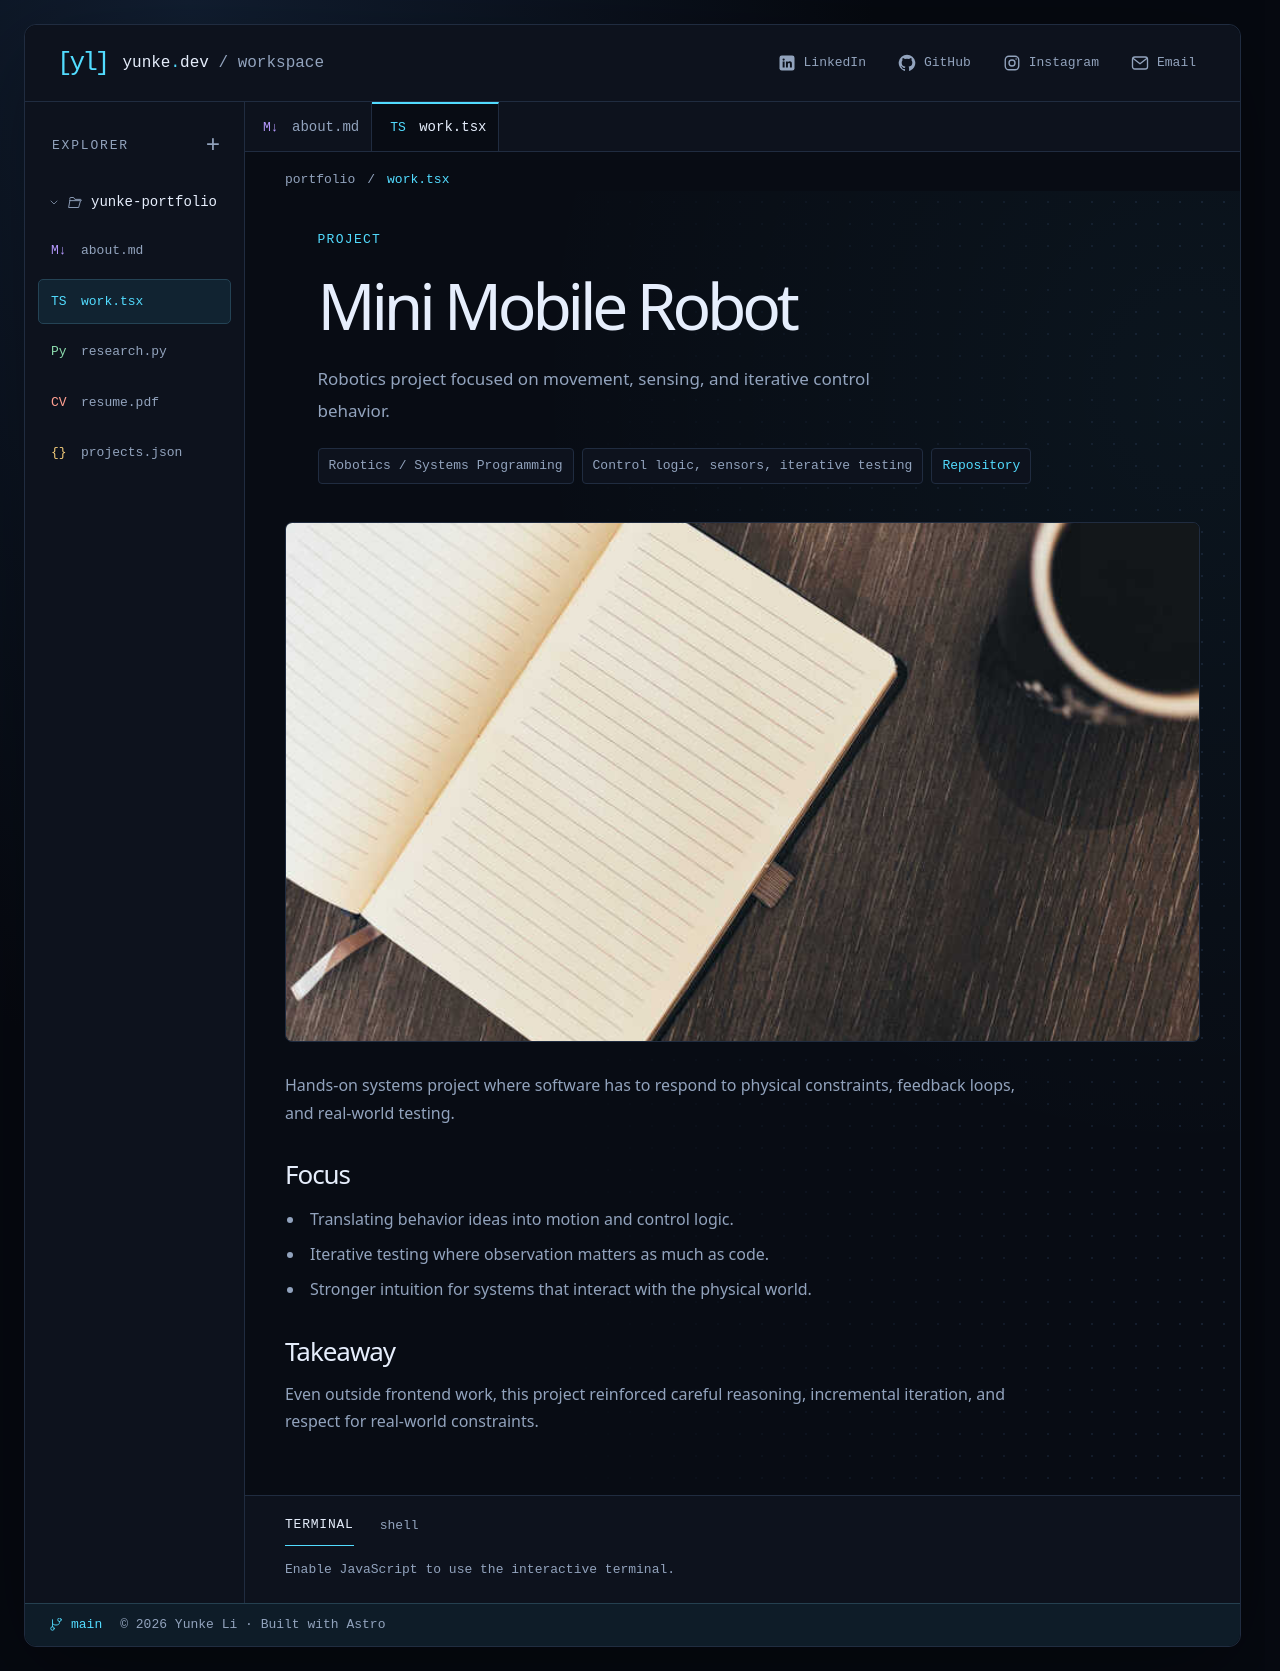

repository: yunke-l/yunke-l.github.io · page: projects/mini-mobile-robot/index.html · generator: jekyll

---
title: Mini Mobile Robot
description: Robotics project focused on movement, sensing, and iterative control behavior.
image: /assets/img/9.jpg
importance: 6
role: Robotics / Systems Programming
stack: Control logic, sensors, iterative testing
github: https://github.com/yunke-l/Mini-mobile-robot
---

Hands-on systems project where software has to respond to physical constraints, feedback loops, and real-world testing.

## Focus

- Translating behavior ideas into motion and control logic.
- Iterative testing where observation matters as much as code.
- Stronger intuition for systems that interact with the physical world.

## Takeaway

Even outside frontend work, this project reinforced careful reasoning, incremental iteration, and respect for real-world constraints.
